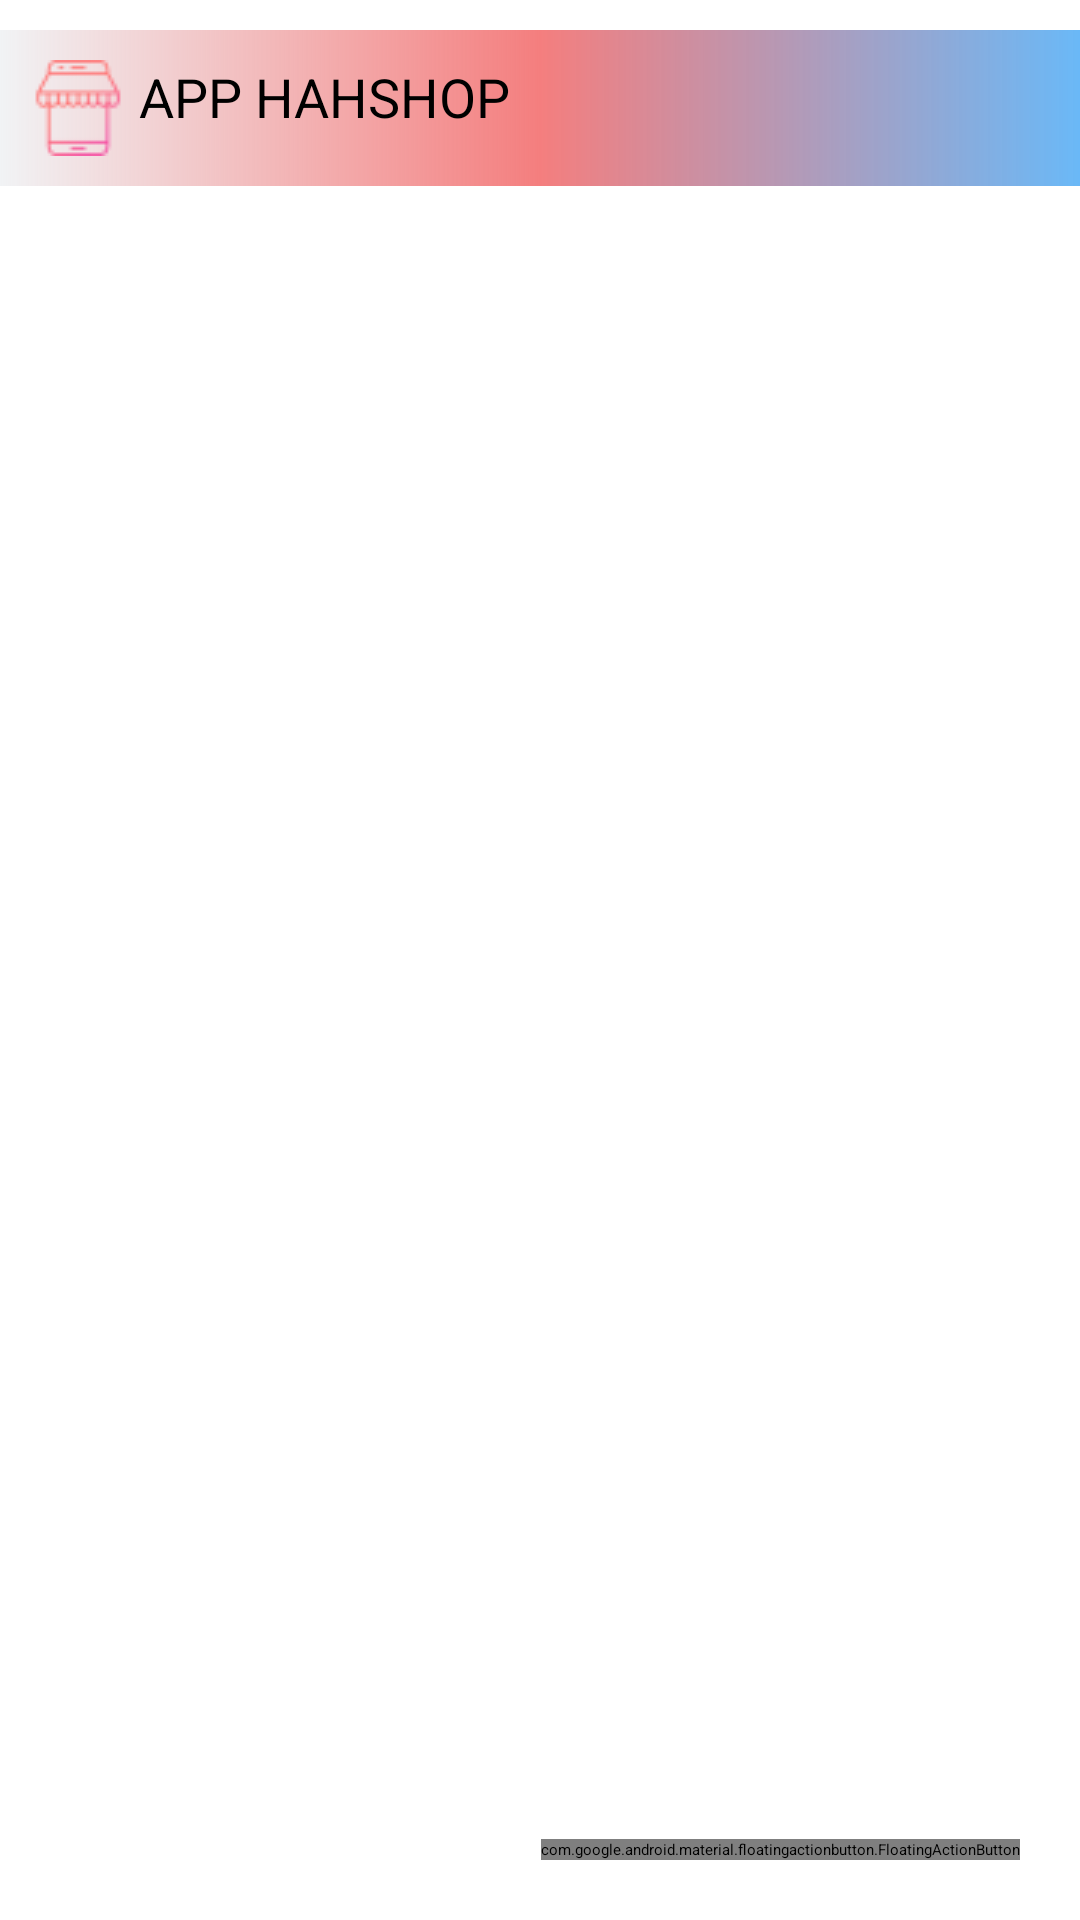

Layout XML and referenced resources for this Android screen:
<!-- AndroidManifest.xml: application theme Theme.DuAn1_nhom12 -->
<!-- res/layout/fragment__q_l_hoa_don.xml -->
<?xml version="1.0" encoding="utf-8"?>
<RelativeLayout xmlns:android="http://schemas.android.com/apk/res/android"
    xmlns:tools="http://schemas.android.com/tools"
    android:layout_width="match_parent"
    android:layout_height="match_parent"
    tools:context=".fragment_quanly.fragment_QLHoaDon">

   <TextView
       android:layout_width="match_parent"
       android:layout_height="wrap_content"
       android:text=" APP HAHSHOP"
       android:drawableLeft="@drawable/icon_shopapp"
       android:padding="10dp"
       android:layout_marginTop="10dp"
       android:background="@drawable/backgroudmau"
       android:textSize="18dp"/>

   <androidx.recyclerview.widget.RecyclerView
       android:id="@+id/rcview_hoadon"
       android:layout_marginTop="70dp"
       android:layout_width="match_parent"
       android:layout_height="match_parent"/>

   <com.google.android.material.floatingactionbutton.FloatingActionButton
       android:id="@+id/flthemhoadon"
       android:layout_width="wrap_content"
       android:layout_height="wrap_content"
       android:layout_alignParentEnd="true"
       android:layout_alignParentBottom="true"
       android:layout_margin="20dp"
       android:src="@drawable/icon_shopapp" />
</RelativeLayout>
<!-- resources referenced by this layout -->
<resources>
  <!-- drawable backgroudmau (drawable) -->
  <?xml version="1.0" encoding="utf-8"?>
  <shape xmlns:android="http://schemas.android.com/apk/res/android">
      <gradient android:startColor="#F1F3F5" android:centerColor="#85EA0808" android:endColor="#AB2196F3"/>
  
  </shape>
  <!-- drawable icon_shopapp: png bitmap (drawable, 1205 bytes) -->
</resources>
